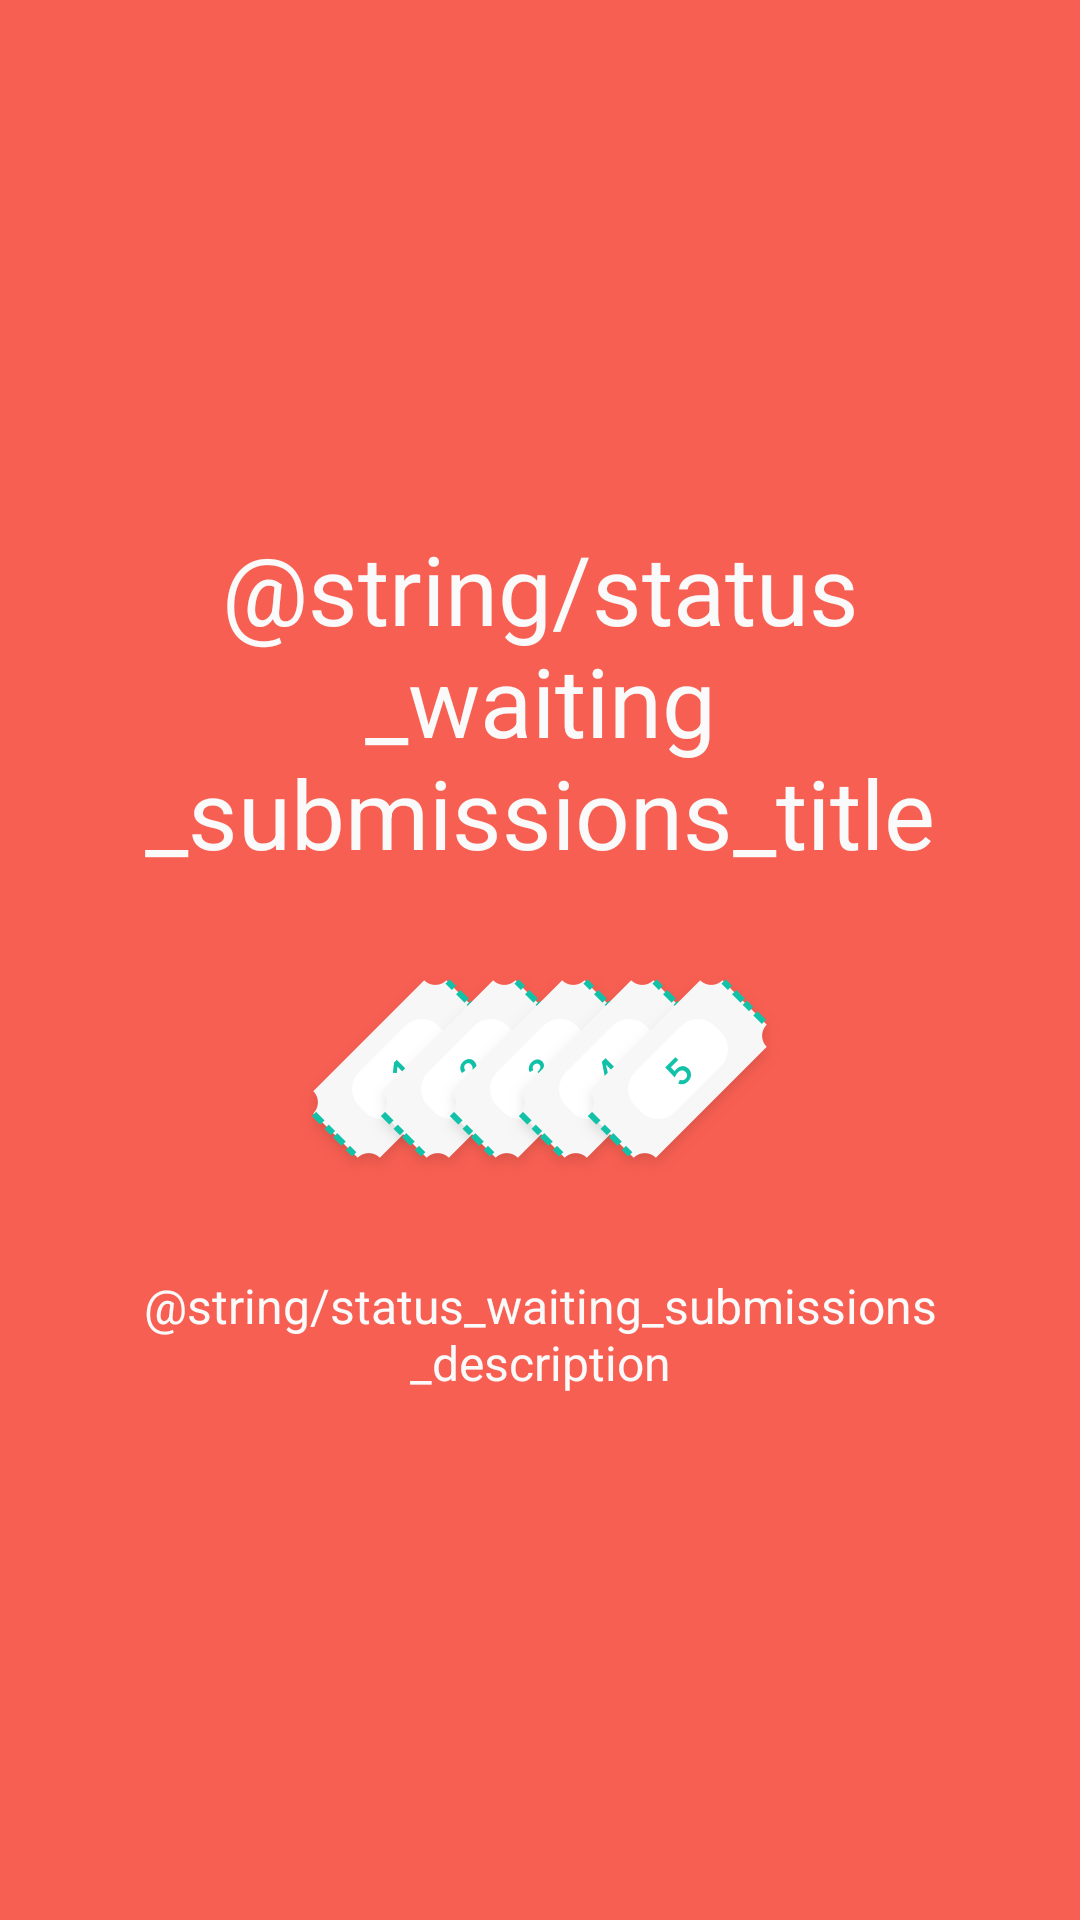

Layout XML and referenced resources for this Android screen:
<!-- AndroidManifest.xml: application theme AppTheme -->
<!-- res/layout/fragment_waiting_submissions.xml -->
<LinearLayout
    xmlns:android="http://schemas.android.com/apk/res/android"
    xmlns:tools="http://schemas.android.com/tools"
    android:id="@+id/fragment_waiting_submissions"
    android:layout_width="match_parent"
    android:layout_height="match_parent"
    android:background="@color/colorAccent"
    android:gravity="center"
    android:orientation="vertical"
    android:padding="@dimen/contest_status_layout_padding"
    tools:context="io.intrepid.contest.screens.conteststatus.waitingsubmissions.WaitingSubmissionsFragment"
    >

    <TextView
        android:id="@+id/waiting_submissions_title_textview"
        android:layout_width="match_parent"
        android:layout_height="wrap_content"
        android:layout_marginBottom="@dimen/activity_vertical_margin"
        android:fontFamily="@style/AvenirNext_DemiBold"
        android:gravity="center"
        android:text="@string/status_waiting_submissions_title"
        android:textColor="@color/colorTextLight"
        android:textSize="@dimen/contest_status_title_textsize"
        />

    <ImageView
        android:layout_width="wrap_content"
        android:layout_height="wrap_content"
        android:layout_gravity="center"
        android:layout_marginBottom="@dimen/activity_vertical_margin"
        android:layout_marginTop="@dimen/activity_vertical_margin"
        android:src="@drawable/tickets_icon"
        tools:ignore="ContentDescription"
        />

    <TextView
        android:id="@+id/waiting_submissions_description_textview"
        android:layout_width="match_parent"
        android:layout_height="wrap_content"
        android:layout_marginTop="@dimen/activity_vertical_margin"
        android:fontFamily="@style/AvenirNext_Medium"
        android:gravity="center"
        android:text="@string/status_waiting_submissions_description"
        android:textColor="@color/colorTextLight"
        android:textSize="@dimen/contest_status_description_textsize"
        />

</LinearLayout>
<!-- resources referenced by this layout -->
<resources>
  <color name="colorAccent">@color/colorCoral</color>
  <color name="colorTextLight">#fafafa</color>
  <dimen name="activity_vertical_margin">16dp</dimen>
  <dimen name="contest_status_description_textsize">16sp</dimen>
  <dimen name="contest_status_layout_padding">36dp</dimen>
  <dimen name="contest_status_title_textsize">32sp</dimen>
  <style name="AvenirNext_DemiBold" parent="android:TextAppearance">
          <item name="fontPath">@string/AvenirNext_DemiBold</item>
      </style>
  <style name="AvenirNext_Medium" parent="android:TextAppearance">
          <item name="fontPath">@string/AvenirNext_Medium</item>
      </style>
  <color name="colorCoral">#f75f52</color>
  <string name="AvenirNext_DemiBold">fonts/AvenirNext-DemiBold.ttf</string>
  <string name="AvenirNext_Medium">fonts/AvenirNext-Medium.ttf</string>
  <color name="colorPrimary">@color/colorCoral</color>
  <color name="colorPrimaryDark">#f54d41</color>
  <style name="AppTheme.Button" parent="Widget.AppCompat.Button">
          <item name="android:background">@color/colorAccent</item>
          <item name="fontPath">@style/AvenirNext_Medium</item>
          <item name="android:textColor">@android:color/white</item>
          <item name="android:textSize">@dimen/button_textsize</item>
          <item name="android:textAllCaps">true</item>
          <item name="android:padding">@dimen/button_padding</item>
          <item name="android:gravity">center</item>
      </style>
  <style name="AppTheme.EditText">
          <item name="android:textCursorDrawable">@drawable/colored_cursor</item>
          <item name="android:textColor">@color/colorEditText</item>
          <item name="android:textColorHint">@color/colorEditTextHint</item>
          <item name="android:textSize">@dimen/edit_text_textsize</item>
          <item name="android:layout_height">wrap_content</item>
          <item name="android:layout_width">match_parent</item>
          <item name="android:background">@android:color/transparent</item>
      </style>
  <style name="AppTheme.ActionMenu" parent="TextAppearance.AppCompat.Menu">
          <item name="android:textAllCaps">false</item>
      </style>
  <style name="AppTheme.SearchView" parent="Widget.AppCompat.SearchView">
          <item name="searchIcon">@drawable/search_icon</item>
          <item name="searchHintIcon">@drawable/search_icon</item>
          <item name="closeIcon">@drawable/close_icon</item>
      </style>
  <style name="AppTheme.AutoCompleteTextView.SearchView" parent="Widget.AppCompat.AutoCompleteTextView">
          <item name="android:textColor">@android:color/white</item>
          <item name="android:textColorHint">@android:color/white</item>
      </style>
  <dimen name="button_textsize">14sp</dimen>
  <dimen name="button_padding">16dp</dimen>
  <color name="colorEditText">@color/colorDarkGray</color>
  <color name="colorEditTextHint">@color/colorLightGray</color>
  <dimen name="edit_text_textsize">24sp</dimen>
  <!-- drawable close_icon (drawable) -->
  <vector xmlns:android="http://schemas.android.com/apk/res/android"
          android:width="18dp"
          android:height="18dp"
          android:viewportHeight="9.0"
          android:viewportWidth="9.0">
      <path
          android:fillColor="#FFFFFF"
          android:pathData="M9,0.9l-0.9,-0.9l-3.6,3.6l-3.6,-3.6l-0.9,0.9l3.6,3.6l-3.6,3.6l0.9,0.9l3.6,-3.6l3.6,3.6l0.9,-0.9l-3.6,-3.6z"
          android:strokeColor="#00000000"
          android:strokeWidth="1"/>
  </vector>
  <color name="colorDarkGray">#404040</color>
  <color name="colorLightGray">#d0d0d0</color>
</resources>
